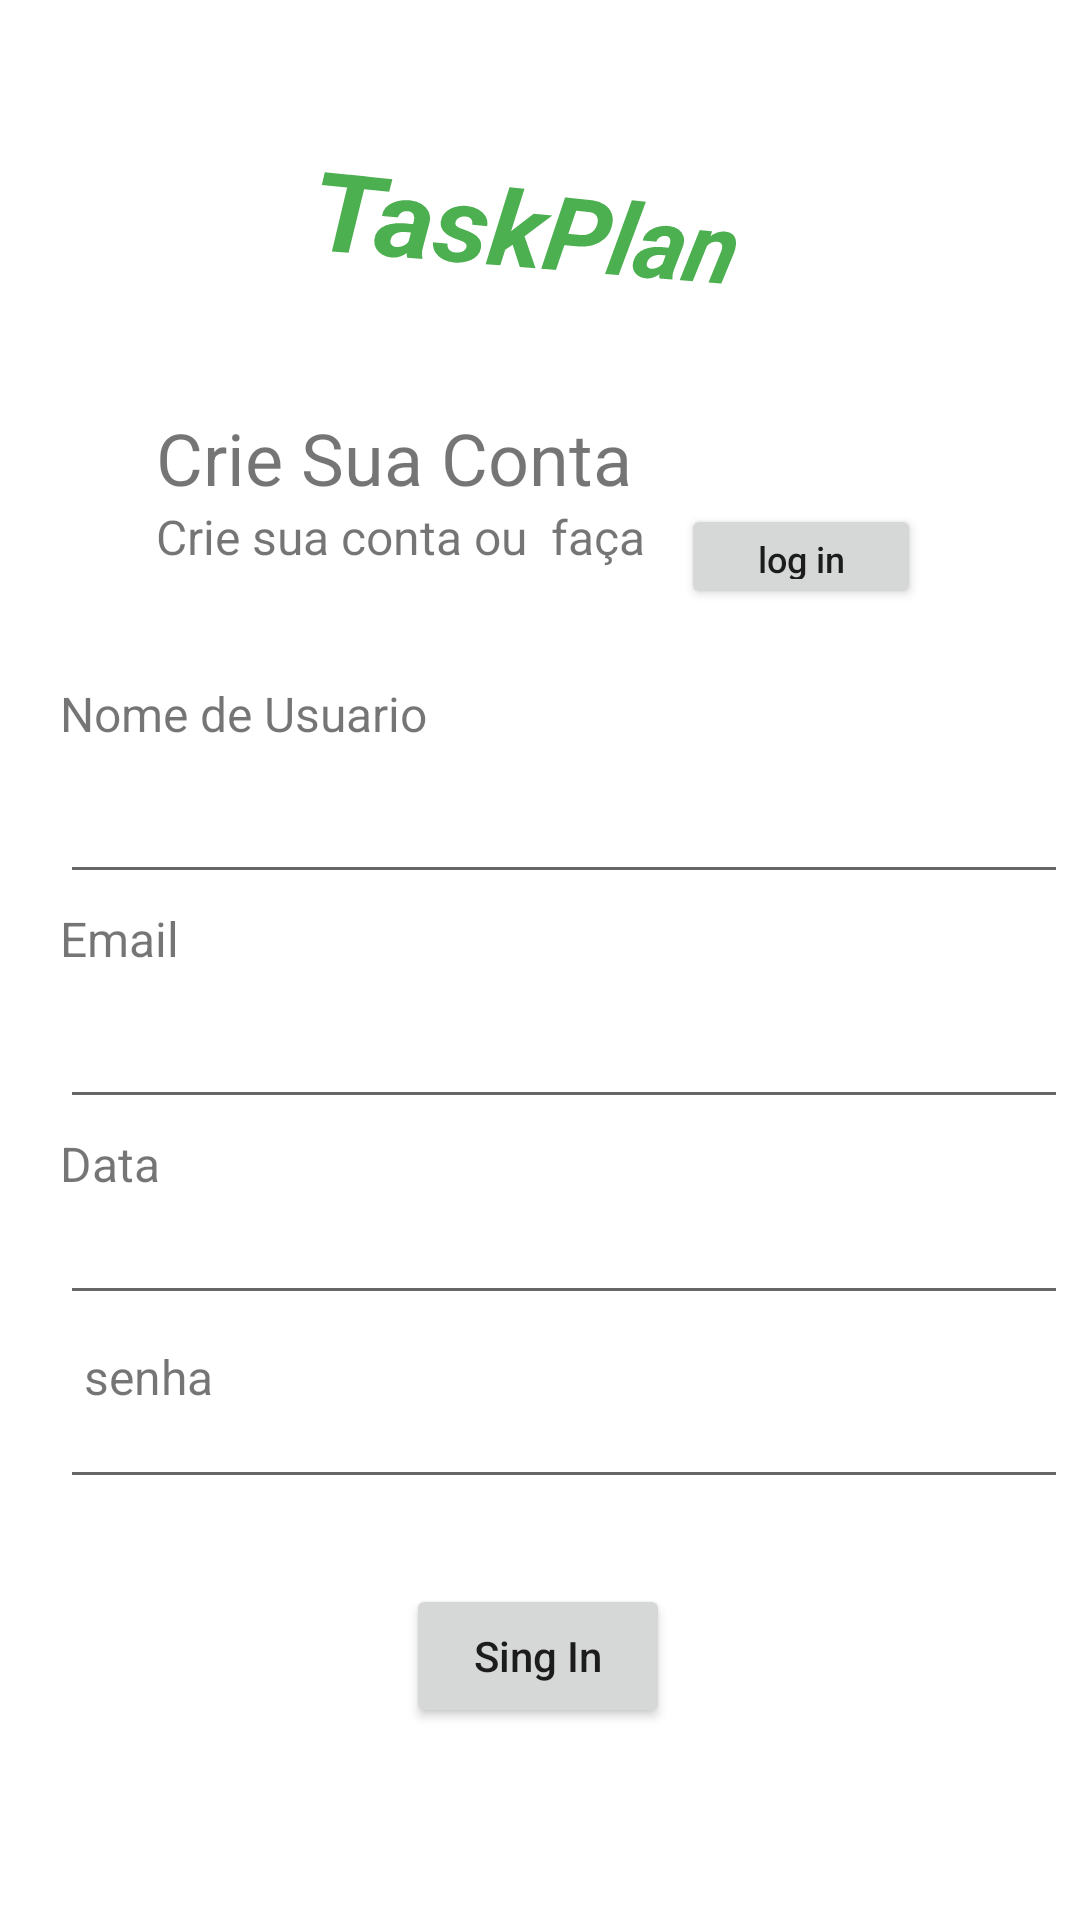

Android layout source for this screen:
<!-- AndroidManifest.xml: application theme Theme.TaskPlan -->
<!-- res/layout/activity_tela_sing_in.xml -->
<?xml version="1.0" encoding="utf-8"?>
<androidx.constraintlayout.widget.ConstraintLayout xmlns:android="http://schemas.android.com/apk/res/android"
    xmlns:app="http://schemas.android.com/apk/res-auto"
    xmlns:tools="http://schemas.android.com/tools"
    android:layout_width="match_parent"
    android:layout_height="match_parent"
    tools:context=".TelaSingIn">

    <EditText
        android:id="@+id/etNascimentoCad"
        android:layout_width="wrap_content"
        android:layout_height="wrap_content"
        android:layout_marginStart="20dp"
        android:layout_marginTop="24dp"
        android:ems="16"
        android:inputType="textEmailAddress"
        app:layout_constraintStart_toStartOf="parent"
        app:layout_constraintTop_toBottomOf="@+id/etEmailCad" />

    <TextView
        android:id="@+id/textView7"
        android:layout_width="wrap_content"
        android:layout_height="wrap_content"
        android:layout_marginTop="52dp"
        android:rotation="8"
        android:rotationX="-17"
        android:rotationY="8"
        android:text="TaskPlan"
        android:textColor="#4CAF50"
        android:textSize="36sp"
        android:textStyle="bold|italic"
        android:typeface="sans"
        app:layout_constraintEnd_toEndOf="parent"
        app:layout_constraintStart_toStartOf="parent"
        app:layout_constraintTop_toTopOf="parent" />

    <Button
        android:id="@+id/irTelaPrincipal"
        android:layout_width="wrap_content"
        android:layout_height="wrap_content"
        android:layout_marginTop="528dp"
        android:onClick="mInserirCadas"
        android:text="Sing In"
        android:textAllCaps="false"
        app:layout_constraintEnd_toEndOf="parent"
        app:layout_constraintHorizontal_bias="0.498"
        app:layout_constraintStart_toStartOf="parent"
        app:layout_constraintTop_toTopOf="parent" />

    <EditText
        android:id="@+id/etEmailCad"
        android:layout_width="wrap_content"
        android:layout_height="wrap_content"
        android:layout_marginStart="20dp"
        android:layout_marginTop="8dp"
        android:ems="16"
        android:inputType="textEmailAddress"
        app:layout_constraintStart_toStartOf="parent"
        app:layout_constraintTop_toBottomOf="@+id/textView18" />

    <EditText
        android:id="@+id/etNomeCad"
        android:layout_width="wrap_content"
        android:layout_height="wrap_content"
        android:layout_marginStart="20dp"
        android:layout_marginTop="8dp"
        android:ems="16"
        android:inputType="textEmailAddress"
        app:layout_constraintStart_toStartOf="parent"
        app:layout_constraintTop_toBottomOf="@+id/textView17" />

    <Button
        android:id="@+id/button5"
        android:layout_width="80dp"
        android:layout_height="35dp"
        android:layout_marginStart="12dp"
        android:layout_marginTop="168dp"
        android:onClick="BotaoLogin"
        android:text="log in"
        android:textAllCaps="false"
        android:textSize="12sp"
        android:visibility="visible"
        app:layout_constraintStart_toEndOf="@+id/textView14"
        app:layout_constraintTop_toTopOf="parent"
        tools:visibility="visible" />

    <TextView
        android:id="@+id/textView14"
        android:layout_width="wrap_content"
        android:layout_height="wrap_content"
        android:layout_marginStart="52dp"
        android:layout_marginTop="168dp"
        android:text="Crie sua conta ou  faça"
        android:textSize="16sp"
        app:layout_constraintStart_toStartOf="parent"
        app:layout_constraintTop_toTopOf="parent" />

    <TextView
        android:id="@+id/textView13"
        android:layout_width="wrap_content"
        android:layout_height="wrap_content"
        android:layout_marginStart="52dp"
        android:layout_marginTop="36dp"
        android:text="Crie Sua Conta"
        android:textSize="24sp"
        app:layout_constraintStart_toStartOf="parent"
        app:layout_constraintTop_toBottomOf="@+id/textView7" />

    <TextView
        android:id="@+id/textView18"
        android:layout_width="wrap_content"
        android:layout_height="wrap_content"
        android:layout_marginStart="20dp"
        android:layout_marginTop="4dp"
        android:text="Email"
        android:textSize="16sp"
        app:layout_constraintStart_toStartOf="parent"
        app:layout_constraintTop_toBottomOf="@+id/etNomeCad" />

    <TextView
        android:id="@+id/textView17"
        android:layout_width="wrap_content"
        android:layout_height="wrap_content"
        android:layout_marginStart="20dp"
        android:layout_marginTop="24dp"
        android:text="Nome de Usuario"
        android:textSize="16sp"
        app:layout_constraintStart_toStartOf="parent"
        app:layout_constraintTop_toBottomOf="@+id/button5" />

    <EditText
        android:id="@+id/etSenhaCad"
        android:layout_width="wrap_content"
        android:layout_height="wrap_content"
        android:layout_marginStart="20dp"
        android:layout_marginTop="20dp"
        android:ems="16"
        android:inputType="textPassword"
        app:layout_constraintStart_toStartOf="parent"
        app:layout_constraintTop_toBottomOf="@+id/etNascimentoCad" />

    <TextView
        android:id="@+id/textView15"
        android:layout_width="wrap_content"
        android:layout_height="wrap_content"
        android:layout_marginStart="28dp"
        android:layout_marginTop="396dp"
        android:text="senha"
        android:textSize="16sp"
        app:layout_constraintStart_toStartOf="parent"
        app:layout_constraintTop_toTopOf="@+id/textView7" />

    <TextView
        android:id="@+id/textView19"
        android:layout_width="wrap_content"
        android:layout_height="wrap_content"
        android:layout_marginStart="20dp"
        android:layout_marginTop="4dp"
        android:text="Data"
        android:textSize="16sp"
        app:layout_constraintStart_toStartOf="parent"
        app:layout_constraintTop_toBottomOf="@+id/etEmailCad" />

</androidx.constraintlayout.widget.ConstraintLayout>
<!-- resources referenced by this layout -->
<resources>
  <style name="Theme.TaskPlan" parent="Theme.MaterialComponents.DayNight.DarkActionBar">
          
          <item name="colorPrimary">@color/green</item>
          <item name="colorPrimaryVariant">@color/purple_700</item>
          <item name="colorOnPrimary">@color/white</item>
          
          <item name="colorSecondary">@color/teal_200</item>
          <item name="colorSecondaryVariant">@color/teal_700</item>
          <item name="colorOnSecondary">@color/black</item>
          
          <item name="android:statusBarColor" tools:targetApi="l">?attr/colorPrimaryVariant</item>
          
      </style>
  <color name="green">#FF1B5E20</color>
  <color name="purple_700">#FF3700B3</color>
  <color name="white">#FFFFFFFF</color>
  <color name="teal_200">#FF03DAC5</color>
  <color name="teal_700">#FF018786</color>
  <color name="black">#FF000000</color>
</resources>
